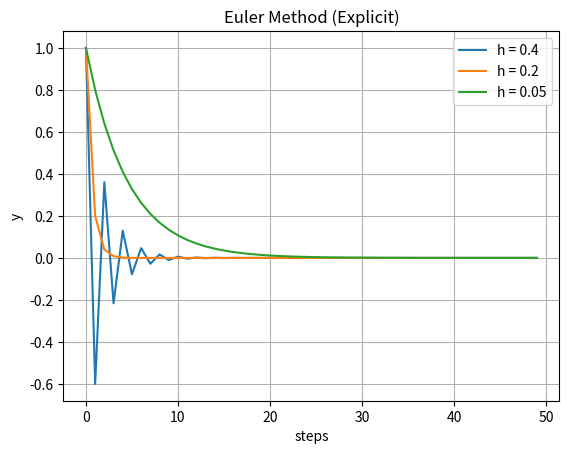

Generate this figure with matplotlib:
import numpy as np
import matplotlib.pyplot as plt

# ODE to be solved:
# (dy/dt) = -4*(y-2) ; y(t = 0) = 1 
# t0 = 0, y0 = 1
def main(h, iter_limit = 50):

    y_values = np.zeros(iter_limit)

    y_values[0] = 1
    
    for i in range(1,iter_limit):

        y_values[i] = y_values[i-1] + h*(-4*(y_values[i-1]))
    

    print(y_values)

    return y_values


if __name__ == '__main__':

    step_sizes = [0.4,0.2,0.05]

    y_values_dict = {}

    for h in step_sizes:

        y_values_dict[h] = main(h)

    for h, y_values in y_values_dict.items():
        t_values = [i for i in range(len(y_values))]
        plt.plot(t_values, y_values, label=f'h = {h}')

    plt.xlabel('steps')
    plt.ylabel('y')
    plt.title('Euler Method (Explicit)')
    plt.legend()
    plt.grid(True)
    plt.show()